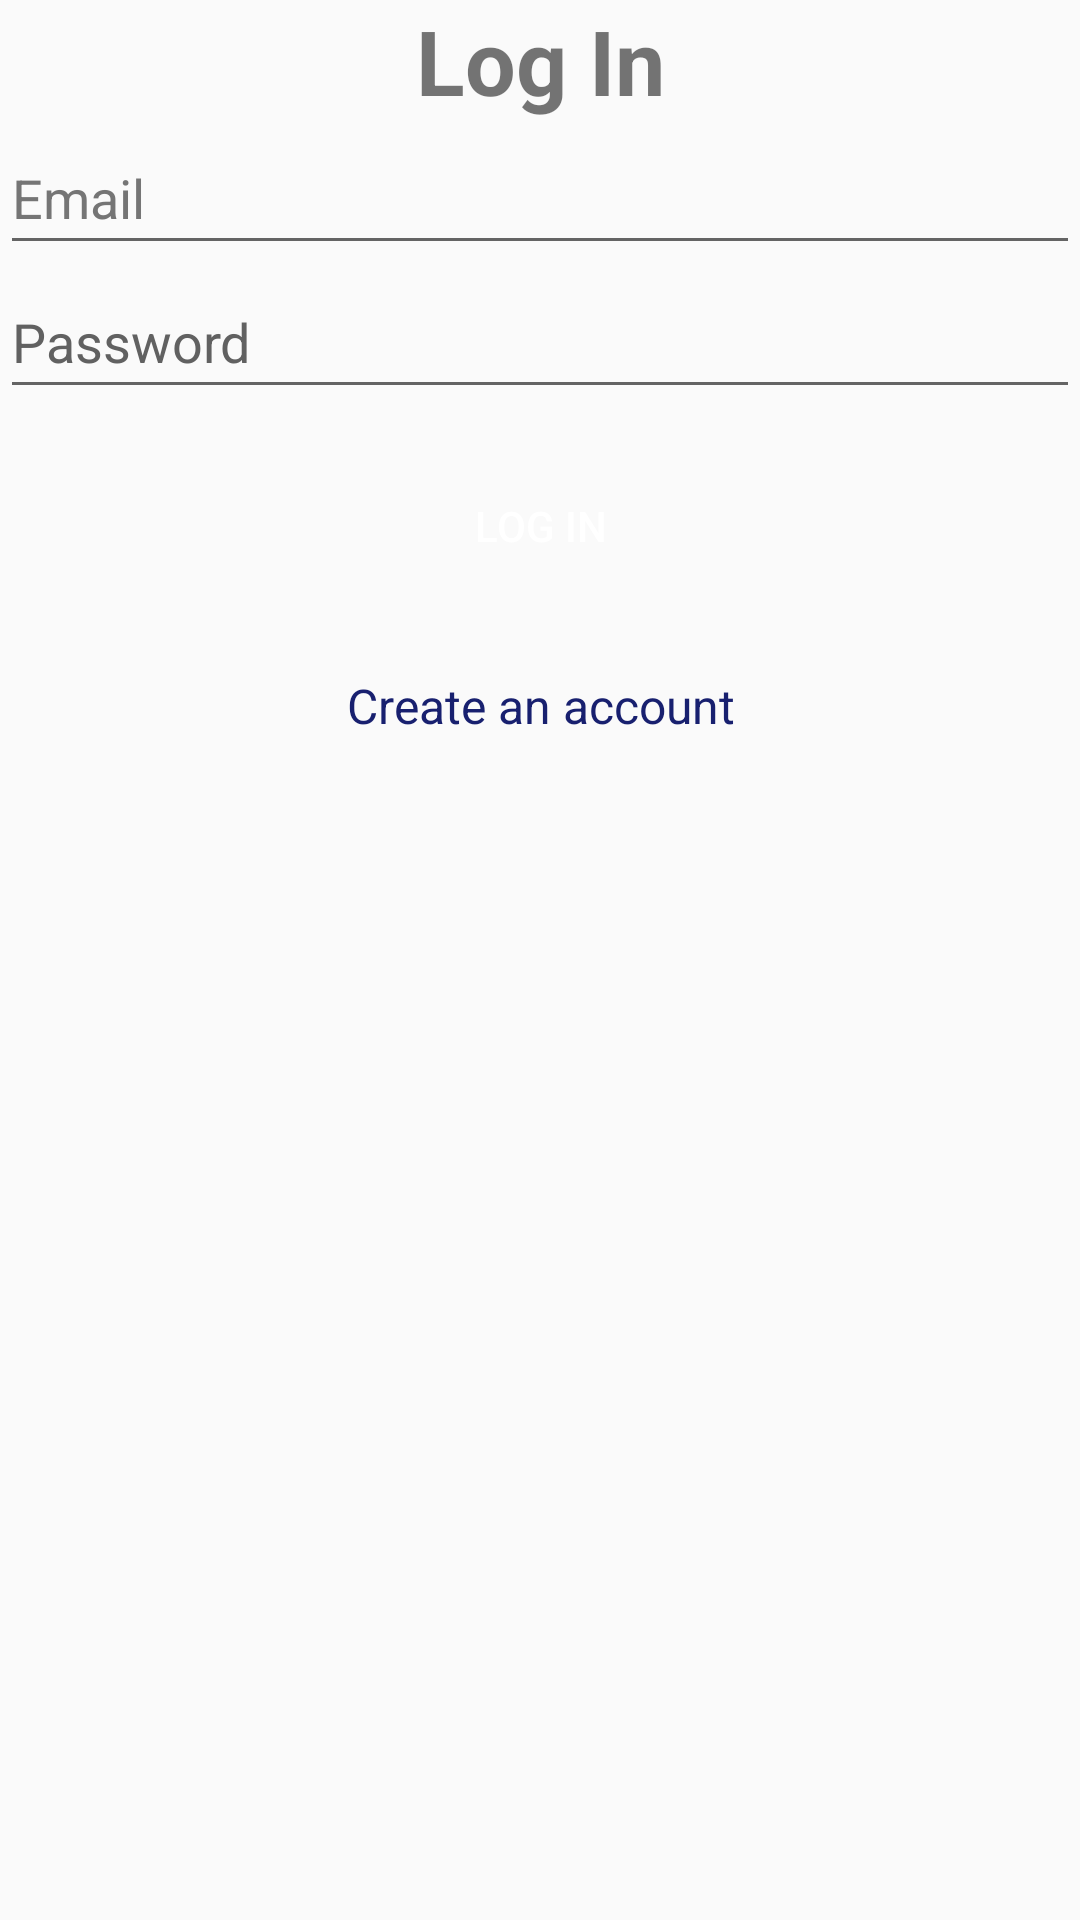

Write the Android layout XML for this screen, with the resource values it uses.
<!-- AndroidManifest.xml: application theme Theme.Realopsc -->
<!-- res/layout/activity_login.xml -->
<?xml version="1.0" encoding="utf-8"?>
<LinearLayout xmlns:android="http://schemas.android.com/apk/res/android"
    xmlns:tools="http://schemas.android.com/tools"
    android:layout_width="match_parent"
    android:layout_height="match_parent"
    android:orientation="vertical"

    tools:context=".LoginActivity">
    <TextView
        android:layout_width="match_parent"
        android:layout_height="wrap_content"
        android:text="@string/log_in"
        android:textAlignment="center"
        android:textSize="30sp"
        android:textStyle="bold" />

    <EditText
        android:id="@+id/etSEmailAddress"
        android:layout_width="match_parent"
        android:layout_height="wrap_content"
        android:autofillHints="emailAddress"
        android:ems="10"
        android:hint="@string/email"
        android:inputType="textEmailAddress"
        android:minHeight="48dp"
        android:textColorHint="#757575"
        tools:layout_editor_absoluteX="16dp"
        tools:layout_editor_absoluteY="245dp"
        tools:ignore="MissingConstraints" />

    <EditText
        android:id="@+id/etSPassword"
        android:layout_width="match_parent"
        android:layout_height="wrap_content"
        android:autofillHints="password"
        android:ems="10"
        android:hint="@string/password"
        android:inputType="textPassword"
        android:minHeight="48dp"
        android:textColorHint="#616161"
        tools:layout_editor_absoluteX="29dp"
        tools:layout_editor_absoluteY="307dp"
        tools:ignore="MissingConstraints" />



    <Button
        android:id="@+id/btnSSigned"
        android:layout_width="match_parent"
        android:layout_height="wrap_content"
        android:layout_margin="15dp"
        android:text="@string/log_in"
        android:textColor="#FFFFFFFF"
        android:background="@drawable/btn_background"
        tools:layout_editor_absoluteX="14dp"
        tools:layout_editor_absoluteY="431dp"
        tools:ignore="MissingConstraints" />

    <TextView
        android:id="@+id/tvRedirectLogin"
        android:layout_width="match_parent"
        android:layout_height="wrap_content"
        android:layout_margin="10dp"
        android:gravity="center_horizontal"
        android:text="@string/already_have_an_account_login"
        android:textColor="#18206F"
        android:textSize="16sp"
        tools:layout_editor_absoluteX="-12dp"
        tools:layout_editor_absoluteY="532dp"
        tools:ignore="MissingConstraints" />
</LinearLayout>
<!-- resources referenced by this layout -->
<resources>
  <string name="already_have_an_account_login"> Create an account </string>
  <string name="email">Email</string>
  <string name="log_in">Log In</string>
  <string name="password">Password</string>
  <style name="Theme.Realopsc" parent="Base.Theme.Realopsc" />
  <style name="Base.Theme.Realopsc" parent="Theme.AppCompat.DayNight.NoActionBar">
          
          
          <item name="colorPrimary">@color/purple_500</item>
          <item name="colorPrimaryVariant">@color/purple_700</item>
          <item name="colorOnPrimary">@color/white</item>
          <item name="colorSecondary">@color/teal_200</item>
          <item name="colorSecondaryVariant">@color/teal_700</item>
          <item name="colorOnSecondary">@color/black</item>
          <item name="android:statusBarColor">@color/black</item>
      </style>
  <color name="purple_500">#FF6200EE</color>
  <color name="purple_700">#FF3700B3</color>
  <color name="white">#FFFFFFFF</color>
  <color name="teal_200">#FF03DAC5</color>
  <color name="teal_700">#FF018786</color>
  <color name="black">#FF000000</color>
</resources>
